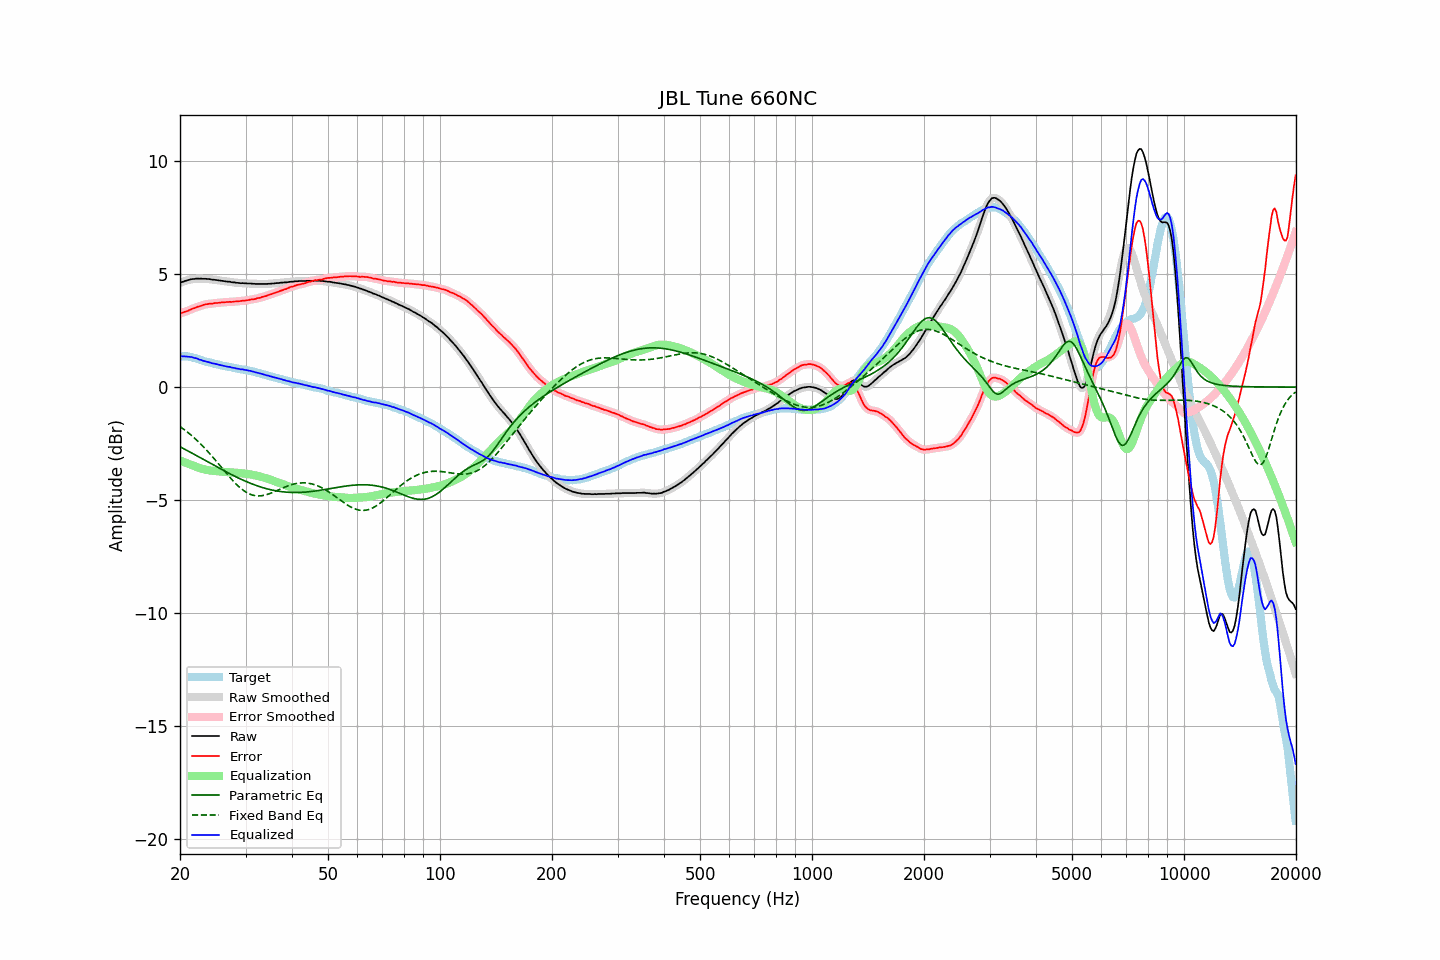

Data behind this chart, as committed beside it:
frequency, raw, error, smoothed, error_smoothed, equalization, parametric_eq, fixed_band_eq, equalized_raw, equalized_smoothed, target
20.00, 4.61, 3.25, 4.61, 3.26, -3.25, -2.64, -1.75, 1.36, 1.36, 1.36
20.20, 4.64, 3.28, 4.64, 3.28, -3.28, -2.67, -1.80, 1.36, 1.36, 1.36
20.40, 4.66, 3.30, 4.67, 3.30, -3.30, -2.71, -1.85, 1.36, 1.36, 1.36
20.61, 4.69, 3.33, 4.69, 3.33, -3.33, -2.75, -1.90, 1.36, 1.36, 1.36
20.81, 4.71, 3.35, 4.71, 3.35, -3.36, -2.79, -1.96, 1.35, 1.35, 1.36
21.02, 4.73, 3.37, 4.73, 3.38, -3.39, -2.83, -2.01, 1.35, 1.35, 1.36
21.23, 4.75, 3.41, 4.75, 3.41, -3.41, -2.87, -2.07, 1.34, 1.34, 1.34
21.44, 4.77, 3.44, 4.77, 3.44, -3.44, -2.90, -2.13, 1.33, 1.33, 1.33
21.66, 4.78, 3.47, 4.78, 3.47, -3.47, -2.94, -2.19, 1.31, 1.31, 1.31
21.87, 4.78, 3.49, 4.79, 3.50, -3.50, -2.98, -2.26, 1.29, 1.29, 1.29
22.09, 4.80, 3.52, 4.79, 3.52, -3.52, -3.02, -2.32, 1.28, 1.27, 1.28
22.31, 4.80, 3.55, 4.80, 3.55, -3.55, -3.06, -2.39, 1.25, 1.25, 1.25
22.54, 4.79, 3.57, 4.80, 3.57, -3.58, -3.10, -2.46, 1.22, 1.22, 1.23
22.76, 4.80, 3.60, 4.80, 3.59, -3.60, -3.14, -2.53, 1.20, 1.20, 1.21
22.99, 4.79, 3.62, 4.79, 3.62, -3.62, -3.18, -2.60, 1.17, 1.18, 1.18
23.22, 4.79, 3.65, 4.79, 3.64, -3.64, -3.22, -2.67, 1.15, 1.15, 1.15
23.45, 4.79, 3.67, 4.79, 3.66, -3.65, -3.26, -2.75, 1.14, 1.13, 1.12
23.69, 4.78, 3.67, 4.79, 3.68, -3.67, -3.30, -2.82, 1.11, 1.12, 1.11
23.92, 4.78, 3.69, 4.78, 3.68, -3.68, -3.34, -2.90, 1.10, 1.10, 1.09
24.16, 4.77, 3.69, 4.77, 3.69, -3.69, -3.38, -2.98, 1.08, 1.08, 1.08
24.40, 4.75, 3.69, 4.76, 3.70, -3.70, -3.42, -3.06, 1.05, 1.06, 1.06
24.65, 4.75, 3.71, 4.75, 3.70, -3.71, -3.46, -3.15, 1.04, 1.04, 1.04
24.89, 4.74, 3.72, 4.74, 3.72, -3.71, -3.49, -3.23, 1.03, 1.03, 1.02
25.14, 4.73, 3.72, 4.73, 3.72, -3.72, -3.53, -3.31, 1.01, 1.01, 1.01
25.39, 4.72, 3.73, 4.72, 3.73, -3.73, -3.57, -3.40, 0.99, 0.99, 0.99
25.65, 4.71, 3.73, 4.71, 3.74, -3.74, -3.61, -3.48, 0.97, 0.97, 0.98
25.91, 4.70, 3.75, 4.70, 3.74, -3.74, -3.65, -3.57, 0.96, 0.96, 0.95
26.16, 4.69, 3.75, 4.69, 3.75, -3.75, -3.69, -3.66, 0.94, 0.94, 0.94
26.43, 4.68, 3.75, 4.68, 3.76, -3.76, -3.72, -3.74, 0.93, 0.93, 0.93
26.69, 4.67, 3.76, 4.67, 3.76, -3.76, -3.76, -3.82, 0.91, 0.91, 0.91
26.96, 4.66, 3.76, 4.66, 3.77, -3.76, -3.80, -3.91, 0.90, 0.90, 0.90
27.23, 4.66, 3.77, 4.65, 3.77, -3.77, -3.84, -3.99, 0.89, 0.88, 0.89
27.50, 4.64, 3.77, 4.65, 3.77, -3.77, -3.87, -4.07, 0.87, 0.87, 0.88
27.77, 4.63, 3.78, 4.63, 3.78, -3.78, -3.91, -4.15, 0.85, 0.86, 0.86
28.05, 4.63, 3.79, 4.62, 3.78, -3.78, -3.94, -4.22, 0.85, 0.84, 0.84
28.33, 4.61, 3.79, 4.62, 3.79, -3.79, -3.98, -4.30, 0.82, 0.83, 0.82
28.62, 4.61, 3.80, 4.61, 3.80, -3.79, -4.01, -4.36, 0.82, 0.81, 0.81
28.90, 4.60, 3.80, 4.60, 3.80, -3.80, -4.04, -4.43, 0.80, 0.80, 0.80
29.19, 4.59, 3.81, 4.60, 3.81, -3.81, -4.08, -4.49, 0.78, 0.79, 0.78
29.48, 4.60, 3.82, 4.60, 3.82, -3.82, -4.11, -4.55, 0.78, 0.78, 0.78
29.78, 4.59, 3.82, 4.59, 3.83, -3.83, -4.14, -4.60, 0.77, 0.77, 0.77
30.08, 4.59, 3.83, 4.59, 3.83, -3.83, -4.17, -4.64, 0.76, 0.75, 0.76
30.38, 4.58, 3.84, 4.58, 3.84, -3.84, -4.20, -4.69, 0.74, 0.74, 0.74
30.68, 4.58, 3.86, 4.58, 3.86, -3.85, -4.23, -4.72, 0.73, 0.73, 0.73
30.99, 4.58, 3.88, 4.58, 3.87, -3.87, -4.26, -4.75, 0.71, 0.71, 0.71
31.30, 4.57, 3.88, 4.57, 3.88, -3.88, -4.29, -4.78, 0.69, 0.69, 0.69
31.61, 4.57, 3.89, 4.57, 3.89, -3.89, -4.32, -4.79, 0.68, 0.68, 0.68
31.93, 4.56, 3.90, 4.56, 3.91, -3.91, -4.34, -4.81, 0.65, 0.66, 0.66
32.24, 4.56, 3.93, 4.56, 3.92, -3.92, -4.37, -4.81, 0.64, 0.64, 0.63
32.57, 4.56, 3.94, 4.56, 3.94, -3.94, -4.39, -4.82, 0.62, 0.62, 0.62
32.89, 4.56, 3.95, 4.56, 3.96, -3.96, -4.41, -4.81, 0.60, 0.60, 0.61
33.22, 4.56, 3.99, 4.56, 3.98, -3.98, -4.44, -4.80, 0.58, 0.58, 0.58
33.55, 4.56, 4.00, 4.56, 4.00, -4.00, -4.46, -4.79, 0.56, 0.56, 0.56
33.89, 4.56, 4.02, 4.56, 4.02, -4.02, -4.48, -4.78, 0.54, 0.54, 0.54
34.23, 4.56, 4.04, 4.56, 4.04, -4.04, -4.50, -4.76, 0.52, 0.52, 0.52
34.57, 4.57, 4.07, 4.57, 4.07, -4.07, -4.52, -4.73, 0.50, 0.50, 0.50
34.92, 4.57, 4.09, 4.57, 4.09, -4.09, -4.53, -4.71, 0.48, 0.48, 0.48
35.27, 4.58, 4.12, 4.58, 4.12, -4.12, -4.55, -4.68, 0.46, 0.46, 0.47
35.62, 4.58, 4.14, 4.58, 4.14, -4.14, -4.57, -4.65, 0.44, 0.44, 0.44
35.97, 4.59, 4.17, 4.59, 4.17, -4.17, -4.58, -4.62, 0.42, 0.42, 0.42
... 635 more rows
